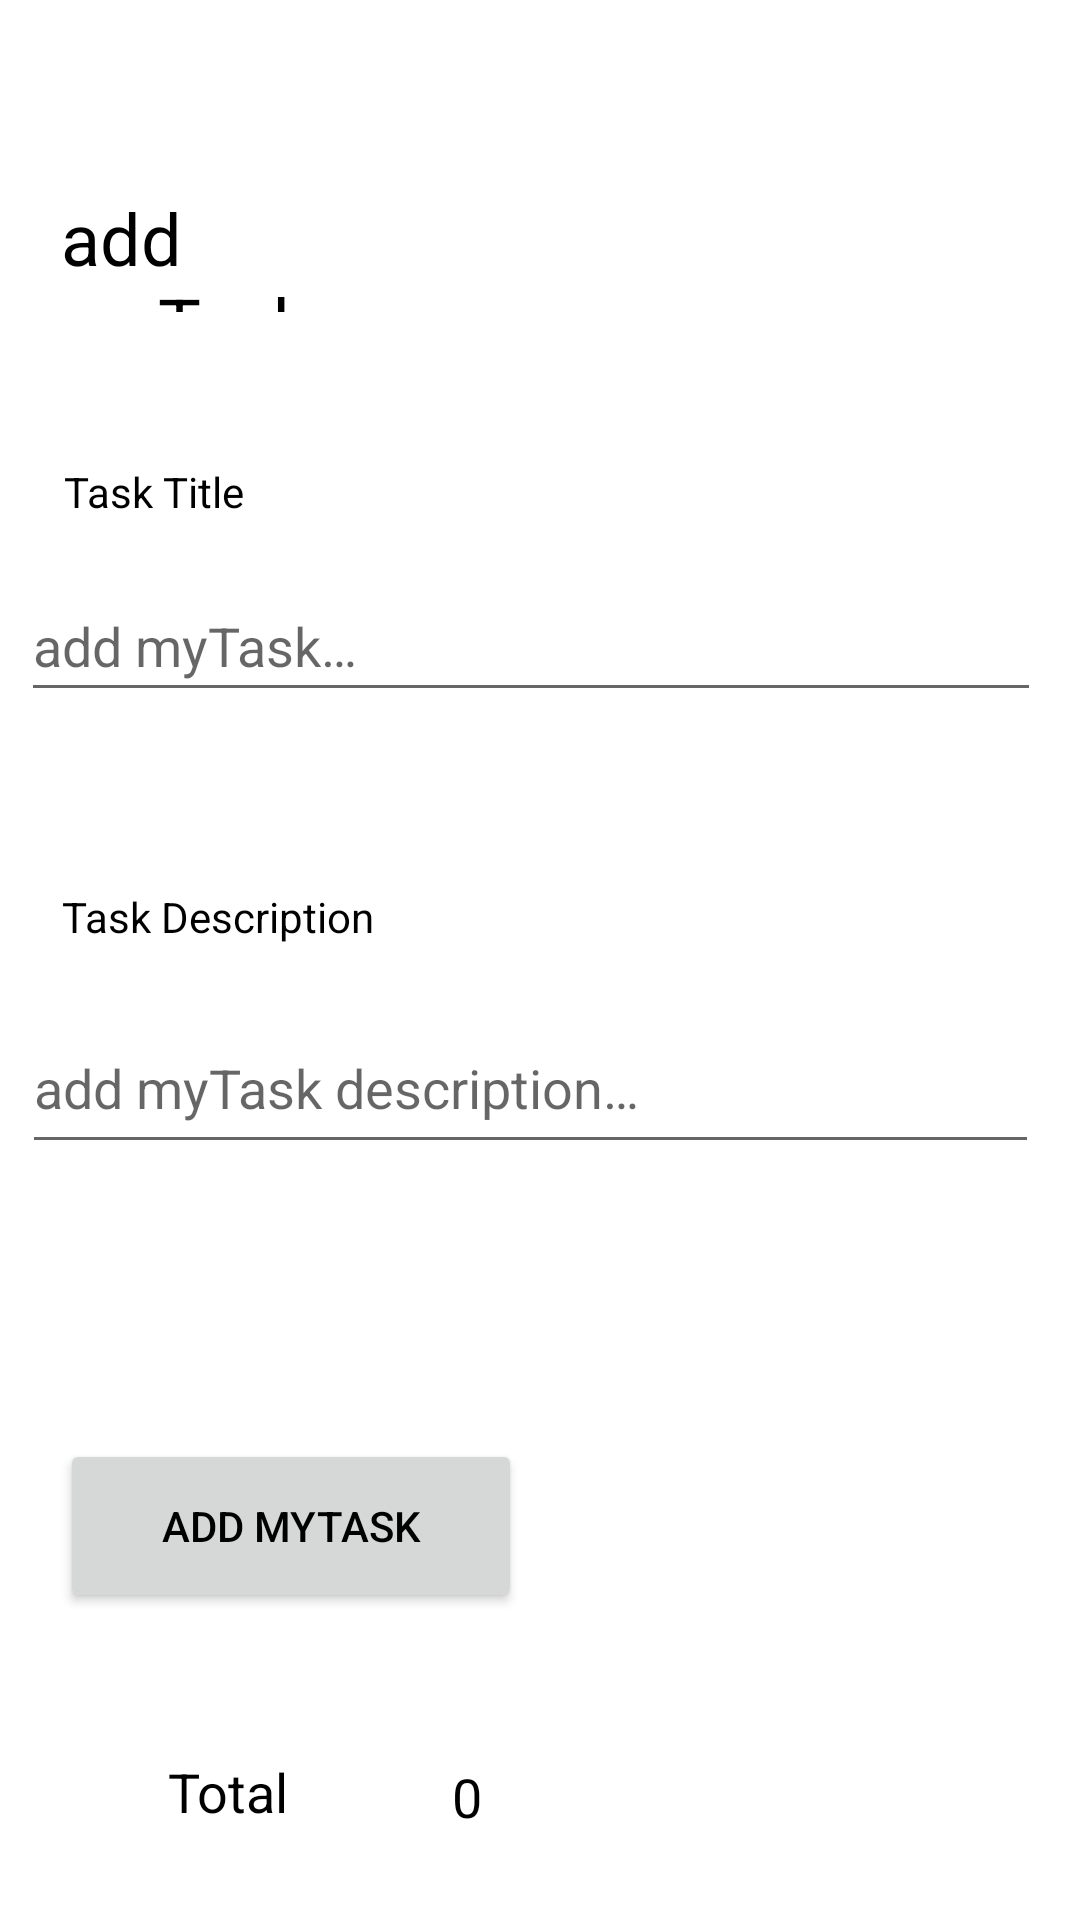

Here is an Android app screen rendered from its layout file. Give the layout XML and the strings, colors and styles it references.
<!-- AndroidManifest.xml: application theme Theme.TaskMaster -->
<!-- res/layout/activity_add_task.xml -->
<?xml version="1.0" encoding="utf-8"?>

<androidx.constraintlayout.widget.ConstraintLayout xmlns:android="http://schemas.android.com/apk/res/android"
    xmlns:app="http://schemas.android.com/apk/res-auto"
    xmlns:tools="http://schemas.android.com/tools"
    android:layout_width="match_parent"
    android:layout_height="match_parent"
    tools:context=".AddTaskActivity">

    <TextView
        android:id="@+id/addTaskTitleTextView"
        android:layout_width="100dp"
        android:layout_height="41dp"
        android:text="@string/add_task_text"
        android:textSize="24sp"
        app:layout_constraintBottom_toBottomOf="parent"
        app:layout_constraintEnd_toEndOf="parent"
        app:layout_constraintHorizontal_bias="0.078"
        app:layout_constraintStart_toStartOf="parent"
        app:layout_constraintTop_toTopOf="parent"
        app:layout_constraintVertical_bias="0.105" />

    <TextView
        android:id="@+id/taskHeaderTextView"
        android:layout_width="70dp"
        android:layout_height="27dp"
        android:text="@string/task_title"
        app:layout_constraintBottom_toBottomOf="parent"
        app:layout_constraintEnd_toEndOf="parent"
        app:layout_constraintHorizontal_bias="0.073"
        app:layout_constraintStart_toStartOf="parent"
        app:layout_constraintTop_toTopOf="parent"
        app:layout_constraintVertical_bias="0.252" />

    <EditText
        android:id="@+id/taskTitleEditText"
        android:layout_width="340dp"
        android:layout_height="47dp"
        android:hint="@string/add_task_hint"
        app:layout_constraintBottom_toBottomOf="parent"
        app:layout_constraintEnd_toEndOf="parent"
        app:layout_constraintHorizontal_bias="0.352"
        app:layout_constraintStart_toStartOf="parent"
        app:layout_constraintTop_toTopOf="parent"
        app:layout_constraintVertical_bias="0.321" />


    <TextView
        android:id="@+id/TaskDescriptionTextView"
        android:layout_width="105dp"
        android:layout_height="23dp"
        android:text="@string/task_desc_text"
        app:layout_constraintBottom_toBottomOf="parent"
        app:layout_constraintEnd_toEndOf="parent"
        app:layout_constraintHorizontal_bias="0.081"
        app:layout_constraintStart_toStartOf="parent"
        app:layout_constraintTop_toTopOf="parent"
        app:layout_constraintVertical_bias="0.48" />

    <EditText
        android:id="@+id/taskDescriptionEditText"
        android:layout_width="339dp"
        android:layout_height="54dp"
        android:hint="@string/task_desc_hint"
        app:layout_constraintBottom_toBottomOf="parent"
        app:layout_constraintEnd_toEndOf="parent"
        app:layout_constraintHorizontal_bias="0.347"
        app:layout_constraintStart_toStartOf="parent"
        app:layout_constraintTop_toTopOf="parent"
        app:layout_constraintVertical_bias="0.57"/>


    <Button
        android:id="@+id/addTaskBtn"
        android:layout_width="154dp"
        android:layout_height="58dp"
        android:text="@string/add_task_text"
        app:layout_constraintBottom_toBottomOf="parent"
        app:layout_constraintEnd_toEndOf="parent"
        app:layout_constraintHorizontal_bias="0.097"
        app:layout_constraintStart_toStartOf="parent"
        app:layout_constraintTop_toTopOf="parent"
        app:layout_constraintVertical_bias="0.824" />

    <TextView
        android:id="@+id/totalTasksTextView"
        android:layout_width="89dp"
        android:layout_height="26dp"
        android:text="@string/total_tasks"
        android:textSize="18sp"
        app:layout_constraintBottom_toBottomOf="parent"
        app:layout_constraintEnd_toEndOf="parent"
        app:layout_constraintHorizontal_bias="0.207"
        app:layout_constraintStart_toStartOf="parent"
        app:layout_constraintTop_toTopOf="parent"
        app:layout_constraintVertical_bias="0.953" />

    <TextView
        android:id="@+id/numberOfTasksTextView"
        android:layout_width="wrap_content"
        android:layout_height="wrap_content"
        android:text="@string/number_of_tasks"
        android:textSize="18sp"
        app:layout_constraintBottom_toBottomOf="parent"
        app:layout_constraintEnd_toEndOf="parent"
        app:layout_constraintHorizontal_bias="0.028"
        app:layout_constraintStart_toEndOf="@+id/totalTasksTextView"
        app:layout_constraintTop_toTopOf="parent"
        app:layout_constraintVertical_bias="0.953" />

</androidx.constraintlayout.widget.ConstraintLayout>
<!-- resources referenced by this layout -->
<resources>
  <string name="add_task_hint">add myTask…</string>
  <string name="add_task_text">add myTask</string>
  <string name="number_of_tasks">0</string>
  <string name="task_desc_hint">add myTask description…</string>
  <string name="task_desc_text">Task Description</string>
  <string name="task_title">Task Title</string>
  <string name="total_tasks">Total Tasks: </string>
  <style name="Theme.TaskMaster" parent="Theme.MaterialComponents.DayNight.DarkActionBar">
          
          <item name="colorPrimary">@color/purple_500</item>
          <item name="colorPrimaryVariant">@color/purple_700</item>
          <item name="colorOnPrimary">@color/black</item>
          
          <item name="colorSecondary">@color/teal_200</item>
          <item name="colorSecondaryVariant">@color/teal_700</item>
          <item name="colorOnSecondary">@color/black</item>
          
          <item name="android:statusBarColor" tools:targetApi="l">?attr/colorPrimaryVariant</item>
          
          <item name="android:textColor">@color/black</item>
      </style>
  <color name="purple_500">#FFDE03</color>
  <color name="purple_700">#978403</color>
  <color name="black">#FF000000</color>
  <color name="teal_200">#0336FF</color>
  <color name="teal_700">#B43453CF</color>
</resources>
